Run: headless pygame with SDL's dummy video driver; simulated clock (each Clock.tick advances the game by its frame time, no real sleeping); random seed 0; keys injected as events and as key.get_pressed() state; no mouse input.
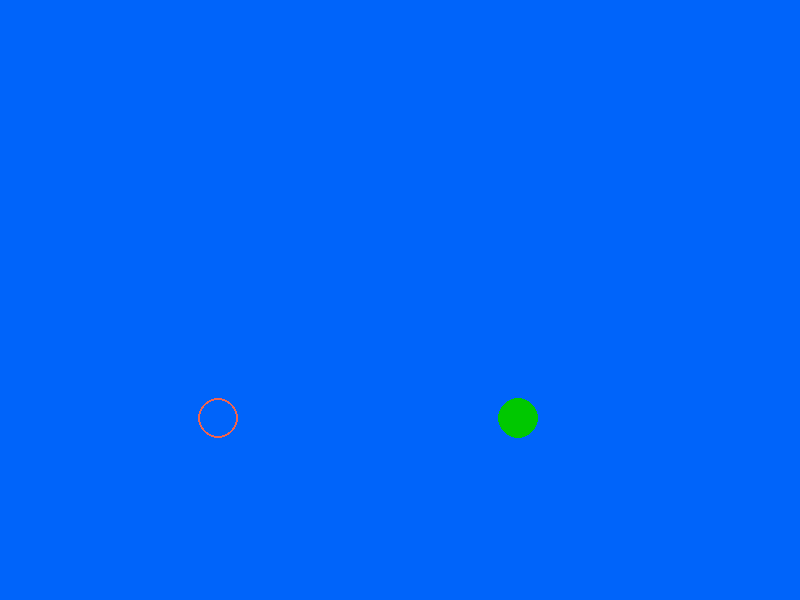
Frame 1 of 4 · flips 1–60 · no input
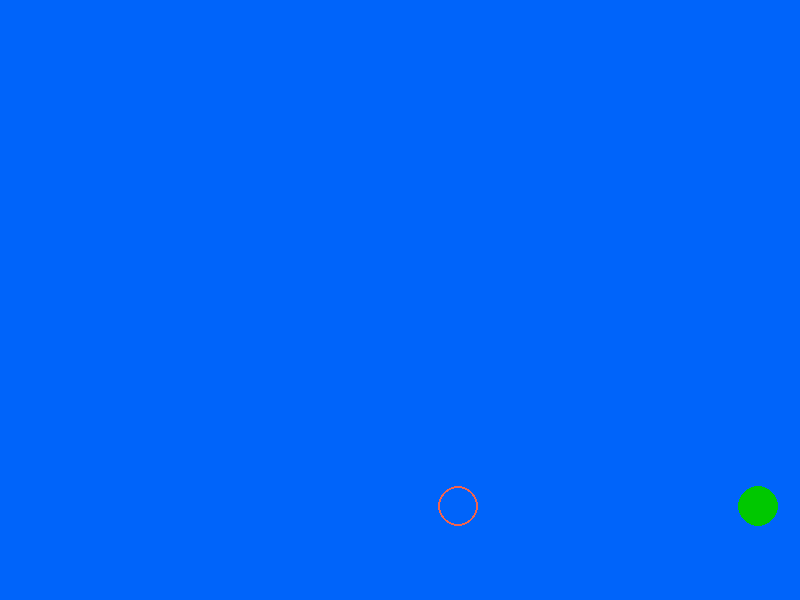
Frame 2 of 4 · flips 61–180 · tapped SPACE, RETURN · held RIGHT (→), D
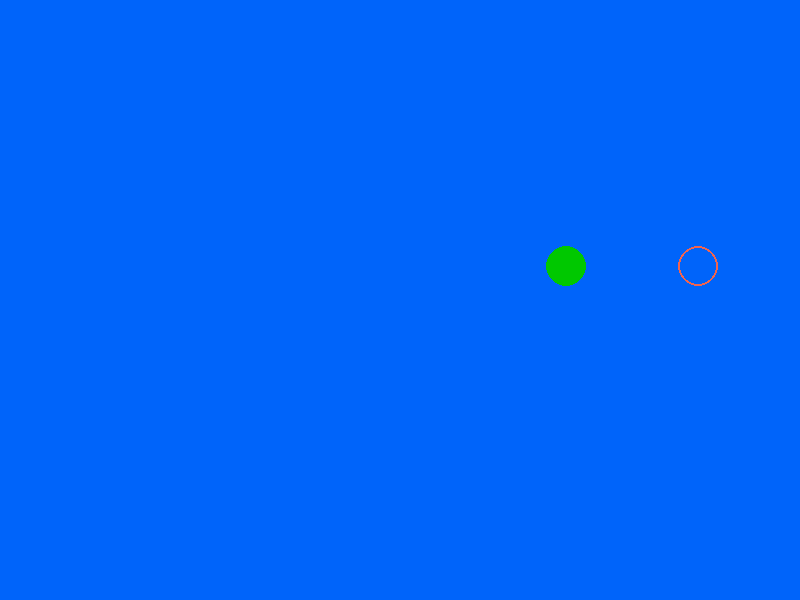
Frame 3 of 4 · flips 181–300 · held DOWN (↓), S
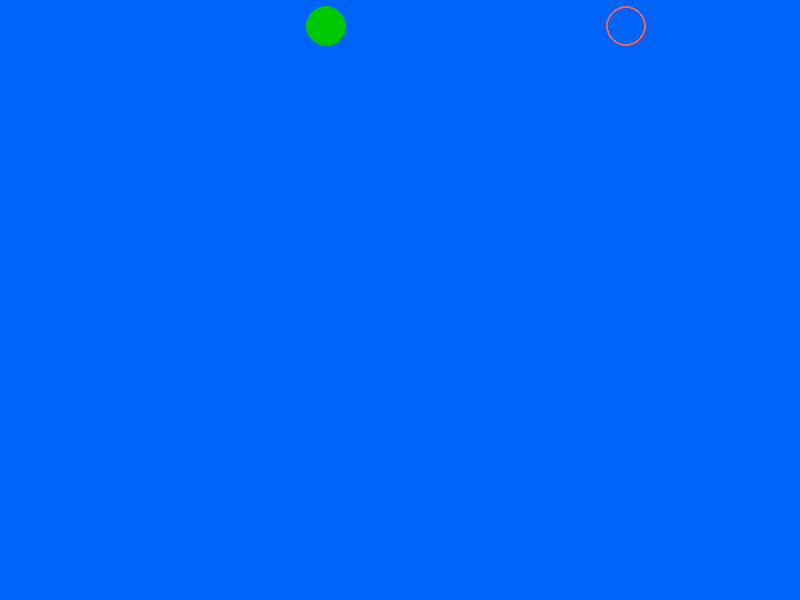
Frame 4 of 4 · flips 301–420 · held LEFT (←), A, UP (↑), W

The pygame program that drew these frames:

import pygame


SCREEN_WIDTH =800
SCREEN_HEIGHT = 600
FPS = 100
BALL_SIZE = 20
WHITE = (155, 205, 200)
BLACK = (0, 10, 200)
RED = (240, 100, 80)
GREEN = (0, 200, 0)
BLUE = (0, 100, 250)

class Ball:
    def __init__(self, X, Y):
        self.X = X
        self.Y = Y

    def move(self):
        pass

def main():
    pygame.init()
    screen = pygame.display.set_mode((SCREEN_WIDTH, SCREEN_HEIGHT))

    running = True
    x = 400
    x_step = 2 # vi vill ha den förändringar att x ska ha om den slår på kanterna


    y = 300
    y_step = 2 # detta gör att bollen ändrar riktningen antingen i x led eller i y led

    x1 = 100
    x_step1 = 2  # vi vill ha den förändringar att x ska ha om den slår på kanterna

    y1 = 300
    y_step1 = 2  # detta gör att bollen ändrar riktningen antingen i x led eller i y led



    clock = pygame.time.Clock()
    while running:
        for event in pygame.event.get():
            if event.type == pygame.QUIT:
                running = False



        screen.fill(BLUE)
        pygame.draw.circle(screen, GREEN, (x, y),BALL_SIZE)
        pygame.draw.circle(screen,RED, (x1,y1), BALL_SIZE, 2)
        pygame.display.update()
        x += x_step
        if not 20 <= x <= SCREEN_WIDTH - 20:
            x_step *= -1

        y += y_step
        if not 20 <= y <= SCREEN_HEIGHT - 20:
            y_step *= -1

        x1 += x_step1
        if not 20 <= x1 <= SCREEN_WIDTH - 20:
            x_step1 *= -1

        y1 += y_step1
        if not 20 <= y1 <= SCREEN_HEIGHT - 20:
            y_step1 *= -1

        clock.tick(FPS)



if __name__ == '__main__':
    main()
